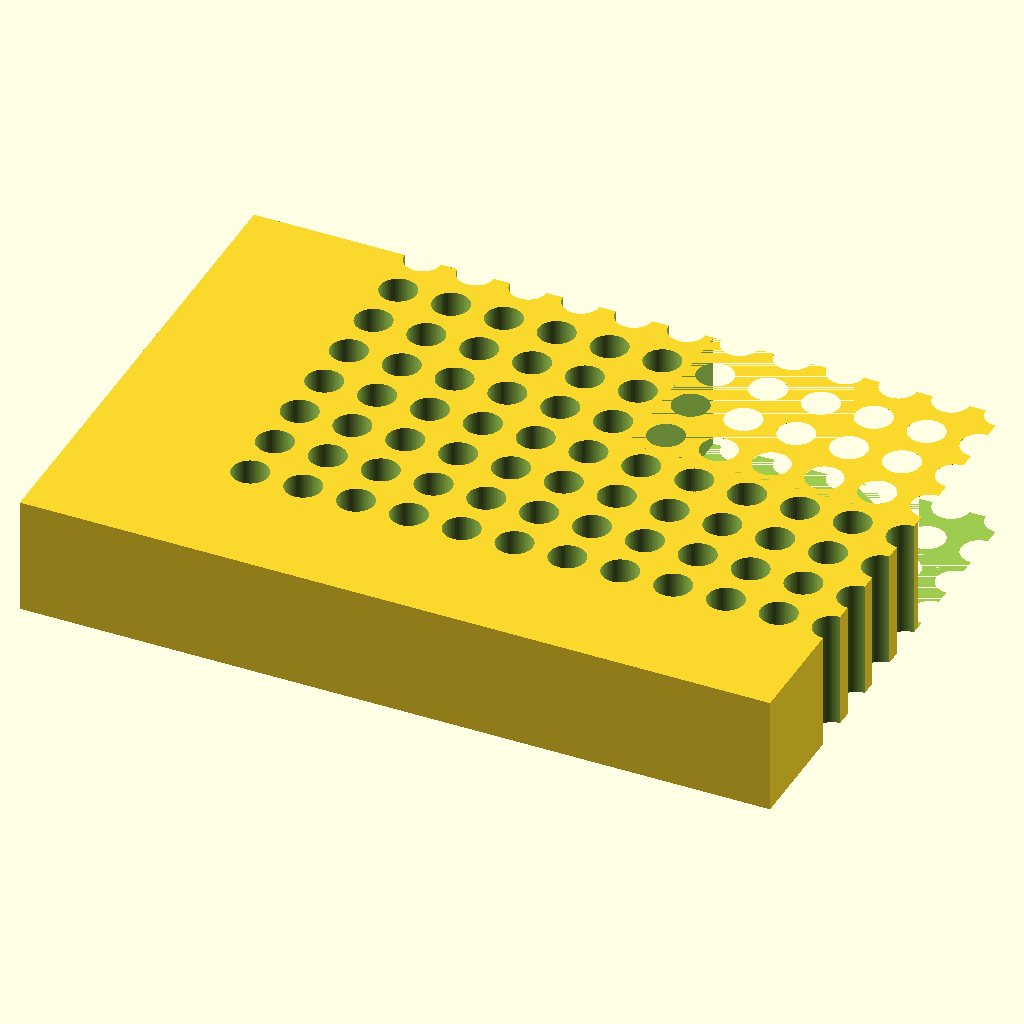
Cell 1 — every parameter at its default value.
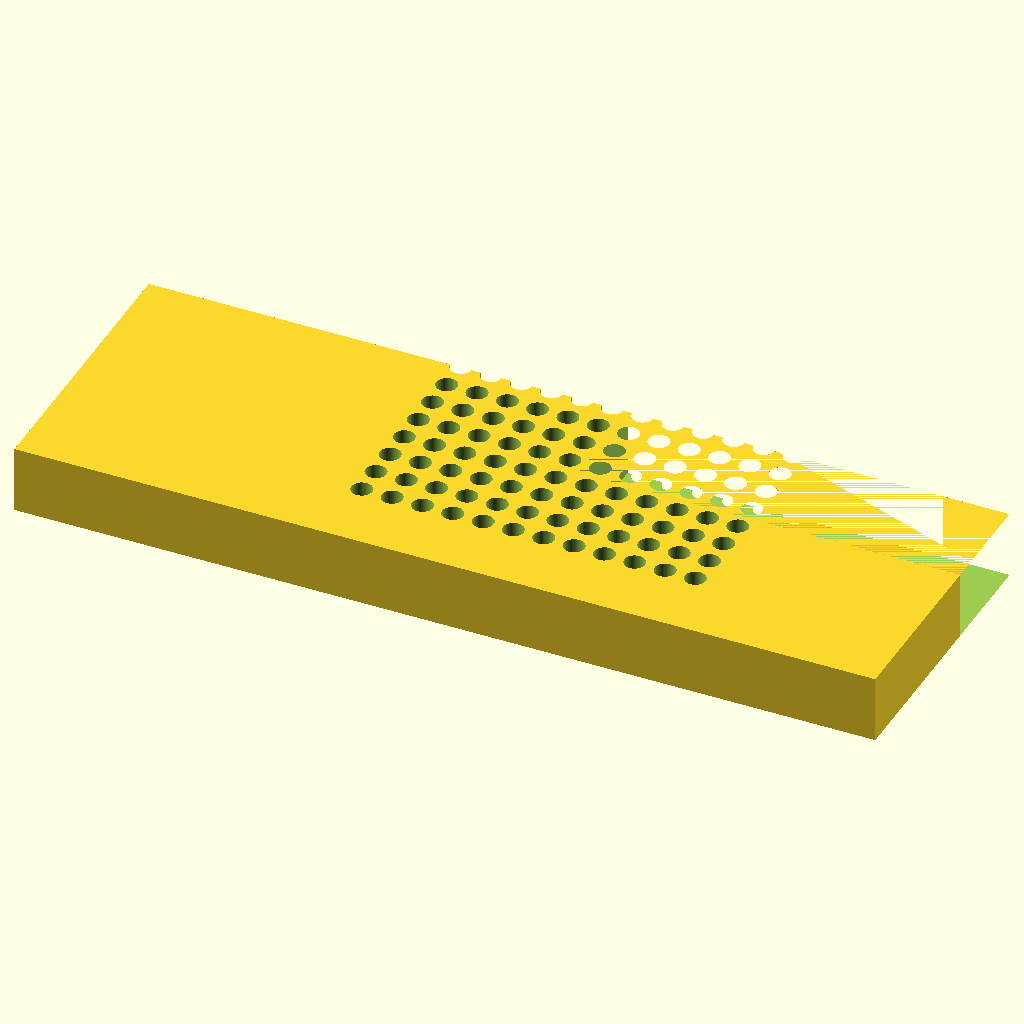
Cell 2 — block_len set to 255.52, the other parameters unchanged.
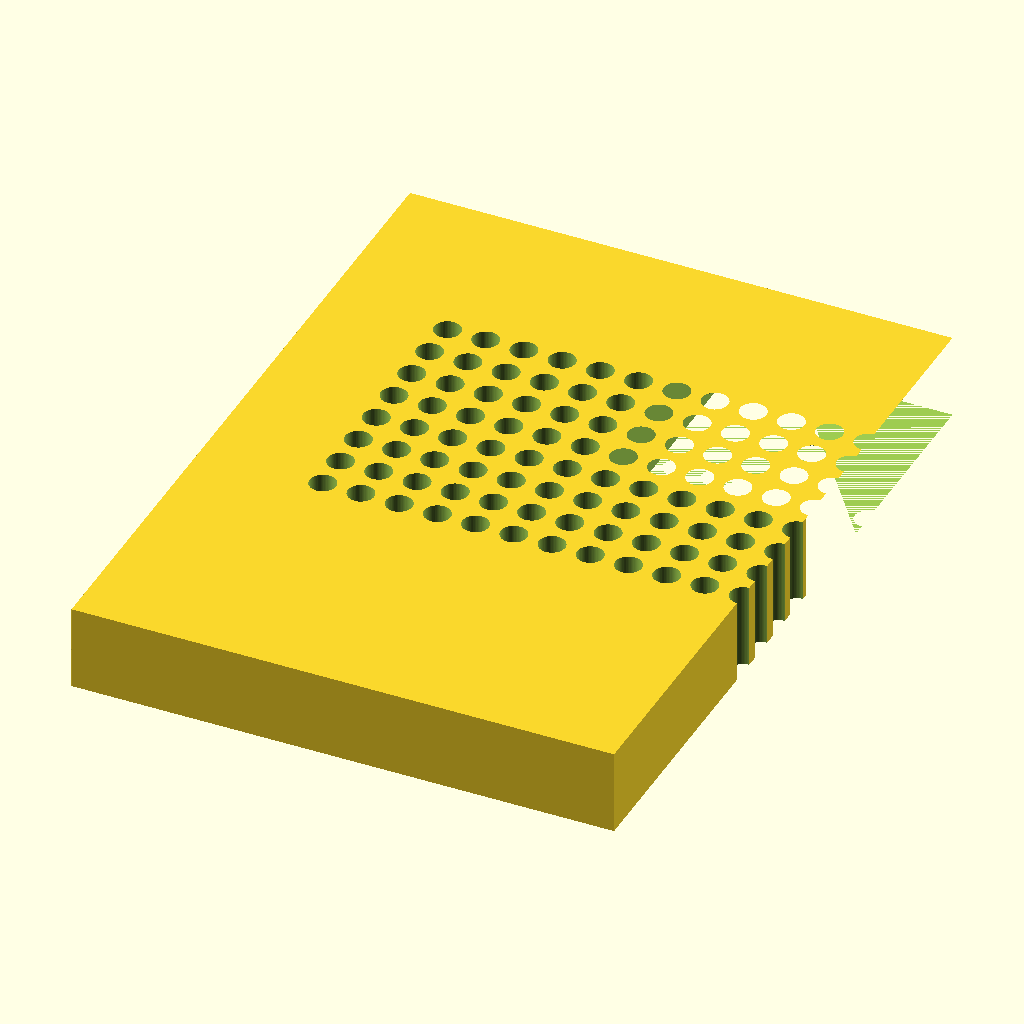
Cell 3 — block_wid set to 170.96, the other parameters unchanged.
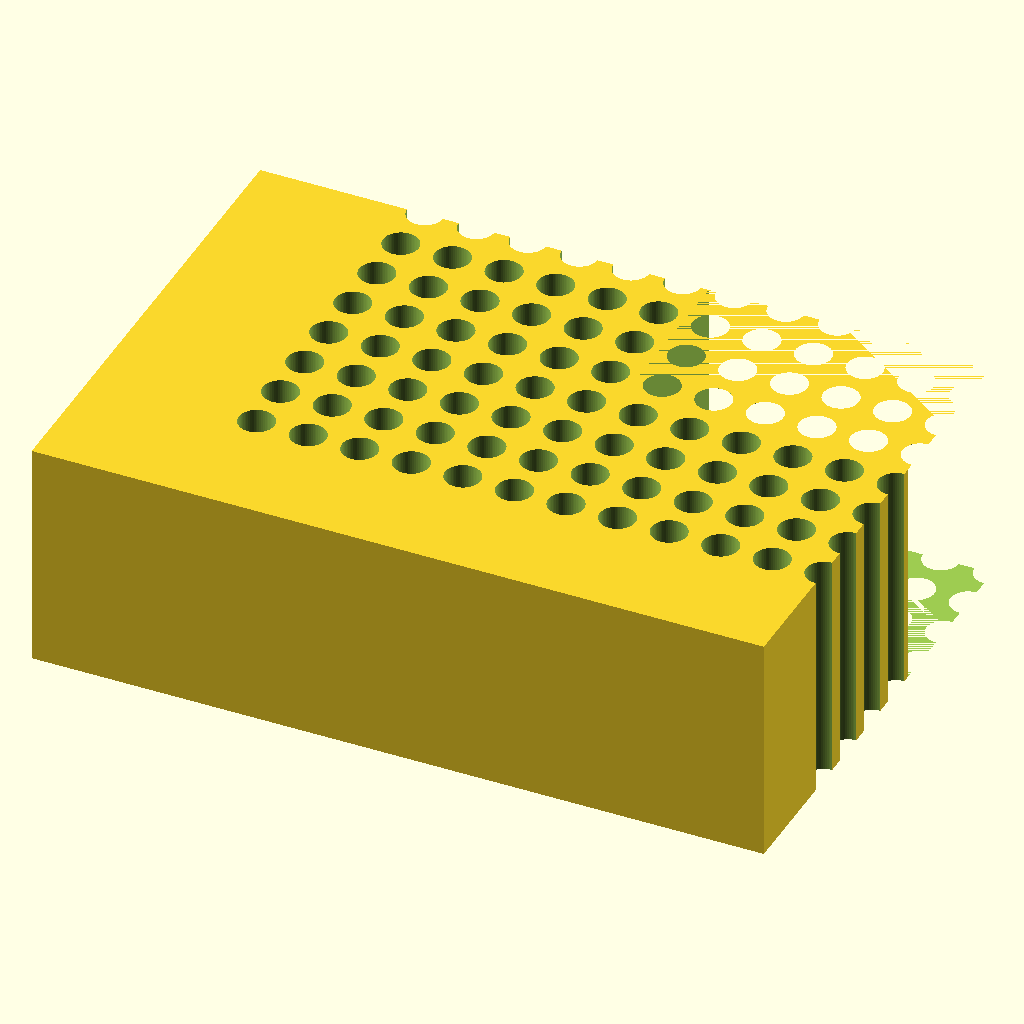
Cell 4: block_ht = 40 (everything else at default).
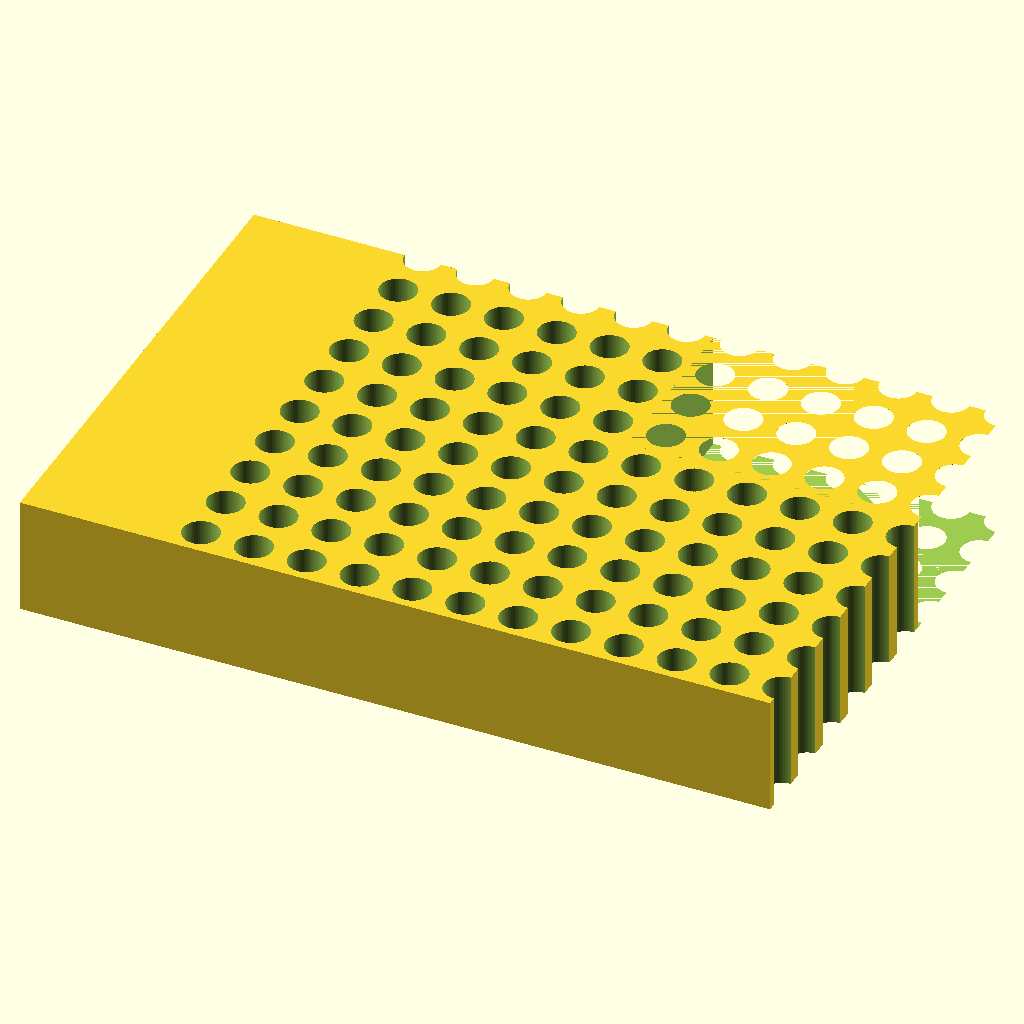
Cell 5: the same model with hole_count = 192.
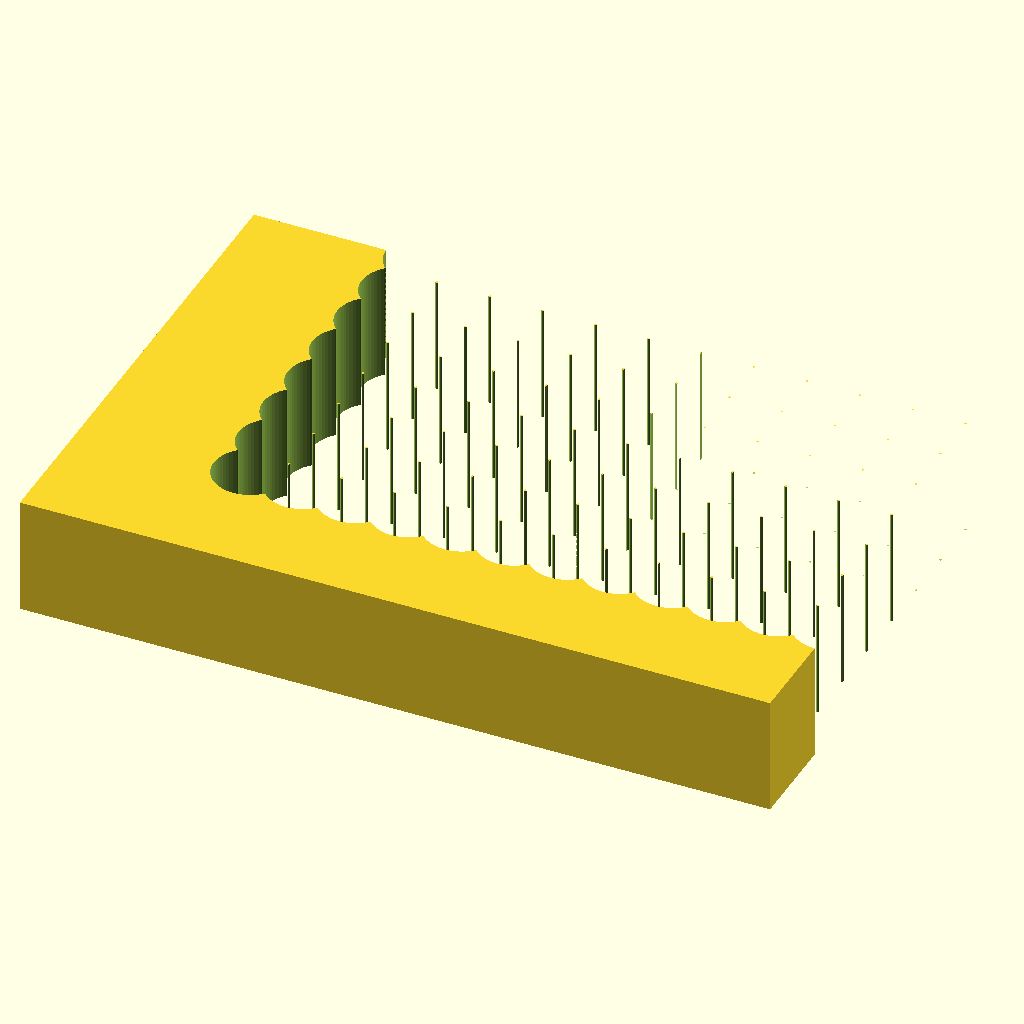
Cell 6: the same model with hole_d = 12.4.
All cells are drawn from the same view direction (rotation 55°, 0°, 25°, orthographic, colour scheme Cornfield), but the view is re-fitted for each cell, so position and scale can differ between cells as well as the parameter.
OpenSCAD source file bench/results/gpu-v11-g3/code/scadcoder-v11/pcr_tube_rack_sbs_s3_a1.scad:
// 96-well PCR tube rack (0.2 mL) - microplate footprint
// Units: mm. Print orientation: base on XY plane, builds +Z.

// ---- Block ----
block_len   = 127.76;   // X length
block_wid   = 85.48;    // Y width
block_ht    = 20;       // Z height

// ---- Holes ----
hole_count  = 96;       // 8 rows x 12 columns
hole_d      = 6.2;      // through-hole diameter
hole_pitch  = 9.0;      // centre-to-centre spacing
first_x     = 14.38;    // A1 centre, from left edge
first_y     = 11.24;    // A1 centre, from back edge

// ---- Chamfer ----
chamfer     = 5;        // 45-degree leg length at A1 corner

// ---- Misc ----
eps         = 0.5;      // cutter overshoot past faces
$fn         = 64;

// Derived
rows    = hole_count / 12;   // 8
cols    = 12;

difference() {
    // Main block, centred in X/Y, resting on z = 0
    translate([-block_len/2, -block_wid/2, 0])
        cube([block_len, block_wid, block_ht]);

    // Hole grid
    for (i = [0 : cols - 1])
        for (j = [0 : rows - 1])
            translate([first_x + i*hole_pitch - (cols - 1)*hole_pitch/2,
                       first_y + j*hole_pitch - (rows - 1)*hole_pitch/2,
                       -eps])
                cylinder(d = hole_d, h = block_ht + 2*eps);

    // Chamfer at A1 (x = first_x, y = first_y)
    translate([first_x, first_y, 0])
        linear_extrude(height = block_ht)
            polygon([
                [0, 0],
                [block_len/2 + chamfer, 0],
                [block_len/2 + chamfer, block_wid/2 + chamfer],
                [0, block_wid/2 + chamfer]
            ]);
}
Parameter table extracted from the source (name, type, default, range or options):
block_len: number, default 127.76
block_wid: number, default 85.48
block_ht: number, default 20
hole_count: number, default 96
hole_d: number, default 6.2
hole_pitch: number, default 9
first_x: number, default 14.38
first_y: number, default 11.24
chamfer: number, default 5
eps: number, default 0.5
cols: number, default 12
